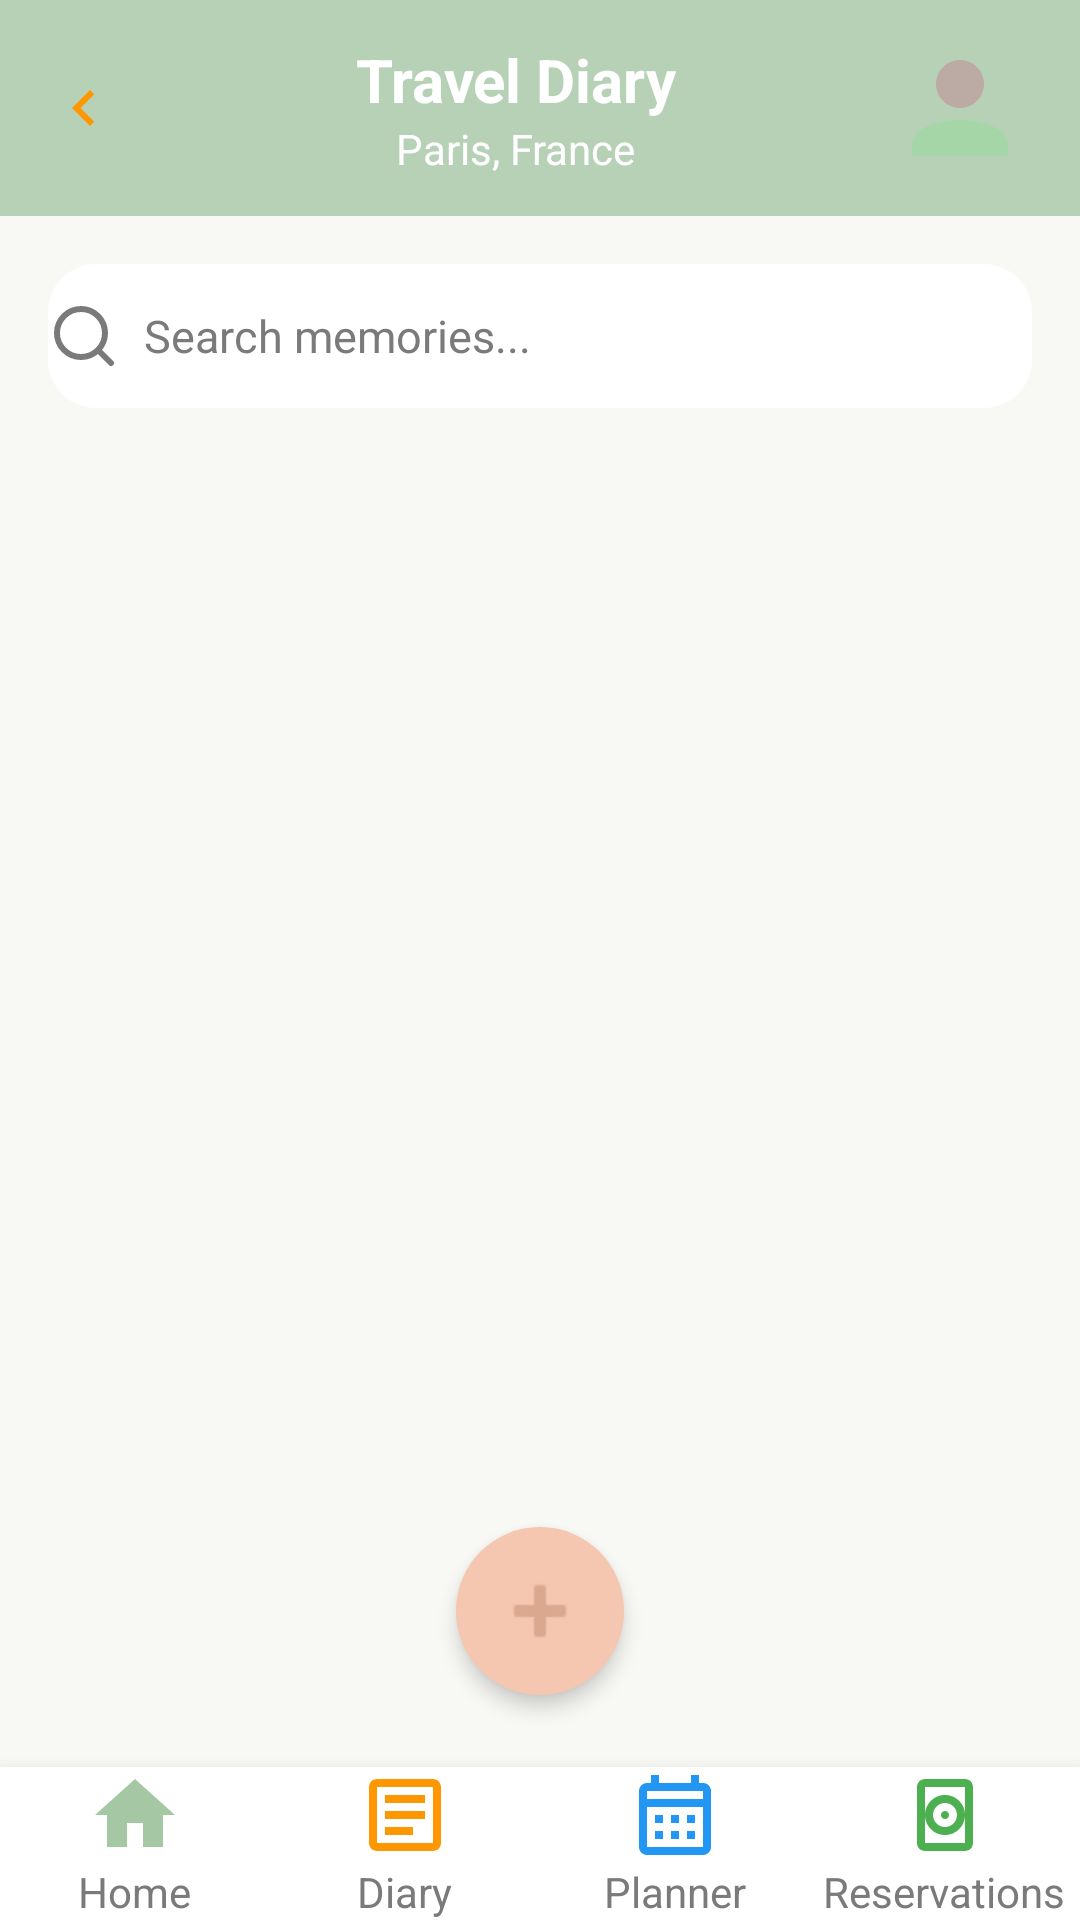

Reconstruct the res/layout file that produces this screen, plus the resources it refers to.
<!-- AndroidManifest.xml: application theme Theme.Netrip -->
<!-- res/layout/activity_travel_diary.xml -->
<?xml version="1.0" encoding="utf-8"?>
<RelativeLayout xmlns:android="http://schemas.android.com/apk/res/android"
    android:layout_width="match_parent"
    android:layout_height="match_parent"
    android:background="@color/bgMain">

    
    <LinearLayout
        android:id="@+id/topBar"
        android:layout_width="match_parent"
        android:layout_height="72dp"
        android:background="@color/topBar"
        android:orientation="horizontal"
        android:gravity="center_vertical"
        android:paddingStart="8dp"
        android:paddingEnd="8dp">

        <ImageView
            android:id="@+id/btnBack"
            android:layout_width="40dp"
            android:layout_height="40dp"
            android:background="@drawable/bg_circle_trans_white"
            android:src="@drawable/ic_back_planner"
            android:contentDescription="@string/back"
            android:padding="8dp" />

        <LinearLayout
            android:layout_width="0dp"
            android:layout_height="wrap_content"
            android:layout_weight="1"
            android:orientation="vertical"
            android:gravity="center">

            <TextView
                android:id="@+id/tvDiaryTitle"
                android:layout_width="wrap_content"
                android:layout_height="wrap_content"
                android:text="Travel Diary"
                android:textStyle="bold"
                android:textSize="20sp"
                android:textColor="@android:color/white" />

            <TextView
                android:id="@+id/tvDiaryPlace"
                android:layout_width="wrap_content"
                android:layout_height="wrap_content"
                android:text="Paris, France"
                android:textSize="14sp"
                android:textColor="@android:color/white" />
        </LinearLayout>

        <FrameLayout
            android:id="@+id/profileContainer"
            android:layout_width="48dp"
            android:layout_height="48dp"
            android:background="@drawable/bg_profile_circle"
            android:layout_gravity="center_vertical|end"
            android:layout_marginEnd="8dp">

            <ImageView
                android:id="@+id/ivProfile"
                android:layout_width="match_parent"
                android:layout_height="match_parent"
                android:src="@drawable/ic_profile"
                android:contentDescription="Profile" />
        </FrameLayout>
    </LinearLayout>

    
    <LinearLayout
        android:id="@+id/searchBar"
        android:layout_width="match_parent"
        android:layout_height="48dp"
        android:layout_below="@id/topBar"
        android:orientation="horizontal"
        android:gravity="center_vertical"
        android:layout_margin="16dp"
        android:background="@drawable/bg_profile_card">

        <ImageView
            android:layout_width="24dp"
            android:layout_height="24dp"
            android:src="@drawable/ic_search"
            android:contentDescription="@string/search" />

        <EditText
            android:id="@+id/etSearch"
            android:layout_width="0dp"
            android:layout_height="wrap_content"
            android:layout_weight="1"
            android:background="@android:color/transparent"
            android:hint="Search memories..."
            android:textColor="@color/textPrimary"
            android:textColorHint="@color/textSecondary"
            android:paddingStart="8dp"
            android:textSize="15sp" />
    </LinearLayout>

    
    <androidx.recyclerview.widget.RecyclerView
        android:id="@+id/recyclerView"
        android:layout_width="match_parent"
        android:layout_height="0dp"
        android:layout_below="@id/searchBar"
        android:layout_above="@id/bottomNav"
        android:clipToPadding="false"
        android:paddingTop="8dp"
        android:paddingBottom="16dp"
        android:scrollbars="vertical"
        android:fadeScrollbars="false"
        android:scrollbarStyle="outsideOverlay"
        android:scrollbarSize="8dp"
        android:scrollbarThumbVertical="@drawable/custom_scrollbar" />

    
    <include
        android:id="@+id/bottomNav"
        layout="@layout/bottom_navigation"
        android:layout_width="match_parent"
        android:layout_height="wrap_content"
        android:layout_alignParentBottom="true" />

    
    <ImageButton
        android:id="@+id/btnAdd"
        android:layout_width="56dp"
        android:layout_height="56dp"
        android:layout_centerHorizontal="true"
        android:layout_above="@id/bottomNav"
        android:layout_marginBottom="24dp"
        android:background="@drawable/bg_circle_orange"
        android:src="@android:drawable/ic_input_add"
        android:contentDescription="@string/add"
        android:tint="@color/plusButton"
        android:elevation="4dp" />

</RelativeLayout>
<!-- res/layout/bottom_navigation.xml (included above) -->
<?xml version="1.0" encoding="utf-8"?>
<LinearLayout xmlns:android="http://schemas.android.com/apk/res/android"
    android:layout_width="match_parent"
    android:layout_height="72dp"
    android:orientation="horizontal"
    android:background="@color/white"
    android:elevation="8dp"
    android:gravity="center">

    
    <LinearLayout
        android:id="@+id/navHome"
        android:layout_width="0dp"
        android:layout_height="match_parent"
        android:layout_weight="1"
        android:orientation="vertical"
        android:gravity="center">
        <ImageView
            android:layout_width="32dp"
            android:layout_height="32dp"
            android:src="@drawable/ic_home"
            android:contentDescription="@string/home" />
        <TextView
            android:layout_width="wrap_content"
            android:layout_height="wrap_content"
            android:text="Home"
            android:textColor="@color/textSecondary"
            android:textSize="14sp" />
    </LinearLayout>

    
    <LinearLayout
        android:id="@+id/navDiary"
        android:layout_width="0dp"
        android:layout_height="match_parent"
        android:layout_weight="1"
        android:orientation="vertical"
        android:gravity="center">
        <ImageView
            android:layout_width="32dp"
            android:layout_height="32dp"
            android:src="@drawable/ic_diary"
            android:contentDescription="@string/trips" />
        <TextView
            android:layout_width="wrap_content"
            android:layout_height="wrap_content"
            android:text="Diary"
            android:textColor="@color/textSecondary"
            android:textSize="14sp" />
    </LinearLayout>

    
    <LinearLayout
        android:id="@+id/navPlanner"
        android:layout_width="0dp"
        android:layout_height="match_parent"
        android:layout_weight="1"
        android:orientation="vertical"
        android:gravity="center">
        <ImageView
            android:layout_width="32dp"
            android:layout_height="32dp"
            android:src="@drawable/ic_calendar"
            android:contentDescription="@string/stats" />
        <TextView
            android:layout_width="wrap_content"
            android:layout_height="wrap_content"
            android:text="Planner"
            android:textColor="@color/textSecondary"
            android:textSize="14sp" />
    </LinearLayout>

    
    <LinearLayout
        android:id="@+id/navReservations"
        android:layout_width="0dp"
        android:layout_height="match_parent"
        android:layout_weight="1"
        android:orientation="vertical"
        android:gravity="center">
        <ImageView
            android:layout_width="32dp"
            android:layout_height="32dp"
            android:src="@drawable/ic_reservation"
            android:contentDescription="@string/profile" />
        <TextView
            android:layout_width="wrap_content"
            android:layout_height="wrap_content"
            android:text="Reservations"
            android:textColor="@color/textSecondary"
            android:textSize="14sp" />
    </LinearLayout>

</LinearLayout>
<!-- resources referenced by this layout -->
<resources>
  <color name="bgMain">#F8F8F5</color>
  <color name="plusButton">#D9A88F</color>
  <color name="textPrimary">#222222</color>
  <color name="textSecondary">#7A7A7A</color>
  <color name="topBar">#B7D1B7</color>
  <color name="white">#FFFFFFFF</color>
  <!-- drawable bg_circle_orange (drawable) -->
  <shape xmlns:android="http://schemas.android.com/apk/res/android"
      android:shape="oval">
      <solid android:color="#F5C6B0"/>
  </shape>
  <!-- drawable bg_circle_trans_white (drawable) -->
  <?xml version="1.0" encoding="utf-8"?>
  <shape xmlns:android="http://schemas.android.com/apk/res/android"
      android:shape="oval">
      <solid android:color="#B7D1B7" />
  </shape>
  <!-- drawable bg_profile_card (drawable) -->
  <shape xmlns:android="http://schemas.android.com/apk/res/android"
      android:shape="rectangle">
      <solid android:color="@color/white"/>
      <corners android:radius="16dp"/>
      <elevation android:height="2dp"/>
  </shape>
  <!-- drawable custom_scrollbar (drawable) -->
  <?xml version="1.0" encoding="utf-8"?>
  <shape xmlns:android="http://schemas.android.com/apk/res/android"
      android:shape="rectangle">
      <corners android:radius="4dp" />
      <solid android:color="#80000000" />
      <size android:width="8dp" />
  </shape>
  <!-- drawable ic_back_planner (drawable) -->
  <?xml version="1.0" encoding="utf-8"?>
  <vector xmlns:android="http://schemas.android.com/apk/res/android"
      android:width="24dp"
      android:height="24dp"
      android:viewportWidth="24"
      android:viewportHeight="24">
      <path
          android:fillColor="#FF9800"
          android:pathData="M15.41,7.41L14,6l-6,6 6,6 1.41-1.41L10.83,12z"/>
  </vector>
  <!-- drawable ic_home (drawable) -->
  <vector xmlns:android="http://schemas.android.com/apk/res/android"
      android:width="28dp"
      android:height="28dp"
      android:viewportWidth="24"
      android:viewportHeight="24">
      <path
          android:fillColor="#A6C7A3"
          android:pathData="M10,20v-6h4v6h5v-8h3L12,3 2,12h3v8z"/>
  </vector>
  <!-- drawable ic_profile (drawable) -->
  <?xml version="1.0" encoding="utf-8"?>
  <vector xmlns:android="http://schemas.android.com/apk/res/android"
      android:width="24dp"
      android:height="24dp"
      android:viewportWidth="24"
      android:viewportHeight="24">
      <path android:fillColor="#BCAAA4" android:pathData="M12,12c2.21,0 4,-1.79 4,-4s-1.79,-4 -4,-4 -4,1.79 -4,4 1.79,4 4,4z"/>
      <path android:fillColor="#A5D6A7" android:pathData="M12,14c-4.41,0 -8,1.79 -8,4v2h16v-2c0,-2.21 -3.59,-4 -8,-4z"/>
  </vector>
  <!-- drawable ic_search (drawable) -->
  <vector xmlns:android="http://schemas.android.com/apk/res/android"
      android:width="24dp"
      android:height="24dp"
      android:viewportWidth="24"
      android:viewportHeight="24">
      <path
          android:strokeColor="#7A7A7A"
          android:strokeWidth="2"
          android:fillColor="@android:color/transparent"
          android:strokeLineCap="round"
          android:strokeLineJoin="round"
          android:pathData="M21,21l-4.35,-4.35M11,19a8,8 0 1,1 0,-16a8,8 0 0,1 0,16z"/>
  </vector>
  <string name="add">Add</string>
  <string name="back">Back</string>
  <string name="home">Home</string>
  <string name="profile">Profile</string>
  <string name="search">Search</string>
  <string name="stats">Stats</string>
  <string name="trips">Trips</string>
  <style name="Theme.Netrip" parent="Base.Theme.Netrip" />
  <style name="Base.Theme.Netrip" parent="Theme.Material3.DayNight.NoActionBar">
          
          
      </style>
</resources>
